Image classification data set "Classification" (vysakhpr/Matlab-Deep-Learning-For-Computer-Vision on GitHub). Class labels (19): bolt5 16inx1 1 4in, bolt5 16inx1in, bolt5 16inx3 4in, finish nail1 1 4in, finish nail 2 in, hex nut1 4in, hex nut1 4in thin, hex nut5 16in, lock split washer1 4in, lock split washer3 8in, roofing nail1 1 4in, screw#10x3 4in pan, screw#6x1in flat, screw#8x1 1 2in flat, screw#8x1 2 pan, screw#8x3 4in flat, screw#8x3 4in pan, washer3 4inx1 8in, washer7 8in5 32in.

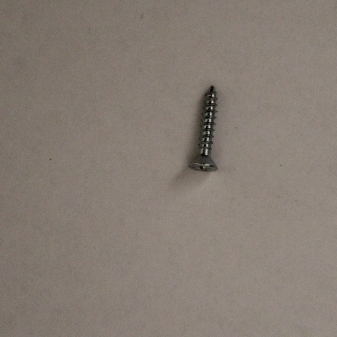
Label: screw#8x3 4in flat

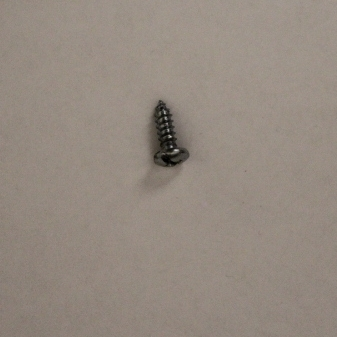
Label: screw#8x1 2 pan

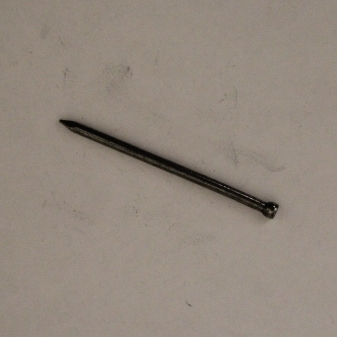
Label: finish nail 2 in

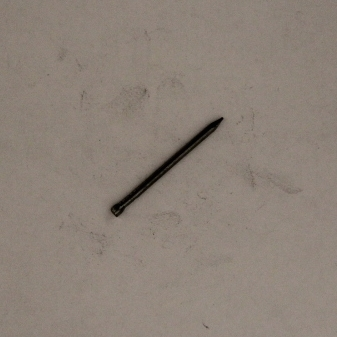
Label: finish nail1 1 4in

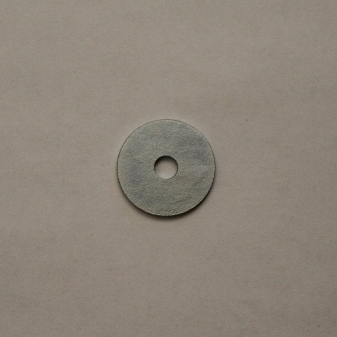
Label: washer7 8in5 32in

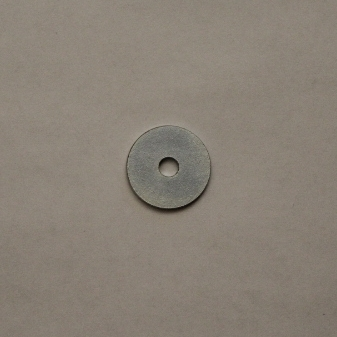
Label: washer3 4inx1 8in
